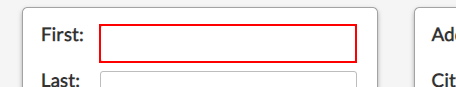
Task: Data Capturing
Workflow: Web Data Capturing

Step 1: type "[customersData.Rows(rowNumber)("first name").ToString]" into the text box

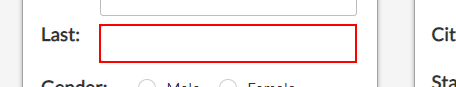
Step 2: type "[customersData.Rows(rowNumber)("last name").ToString]" into the text box

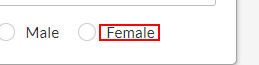
Step 3 [then]: click on the label 'Female'

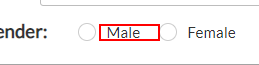
Step 4 [else]: click on the label 'Male'

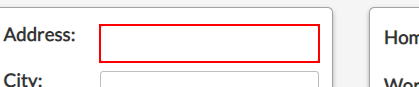
Step 5: type "[customersData.Rows(rowNumber)("address").ToString]" into the text box

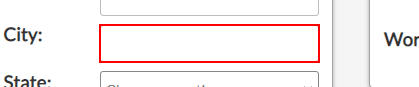
Step 6: type "[customersData.Rows(rowNumber)("city").ToString]" into the text box

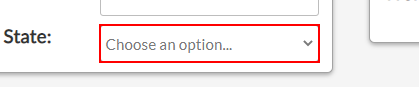
Step 7: select "[customersData.Rows(rowNumber)("state").ToString]" in the drop-down

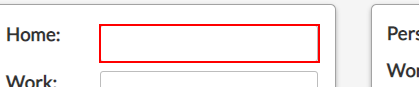
Step 8: type "[customersData.Rows(rowNumber)("home phone").ToString]" into the text box

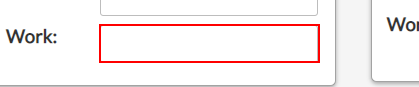
Step 9: type "[customersData.Rows(rowNumber)("work phone").ToString]" into the text box

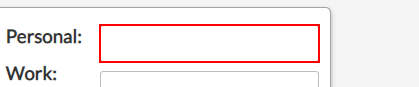
Step 10: type "[customersData.Rows(rowNumber)("personal email").ToString]" into the text box

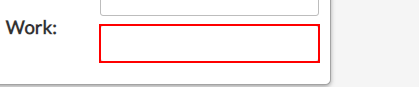
Step 11: type "[customersData.Rows(rowNumber)("work email").ToString]" into the text box

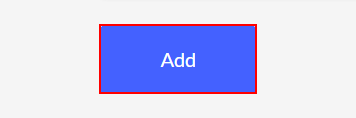
Step 12: click on the button 'Add'
